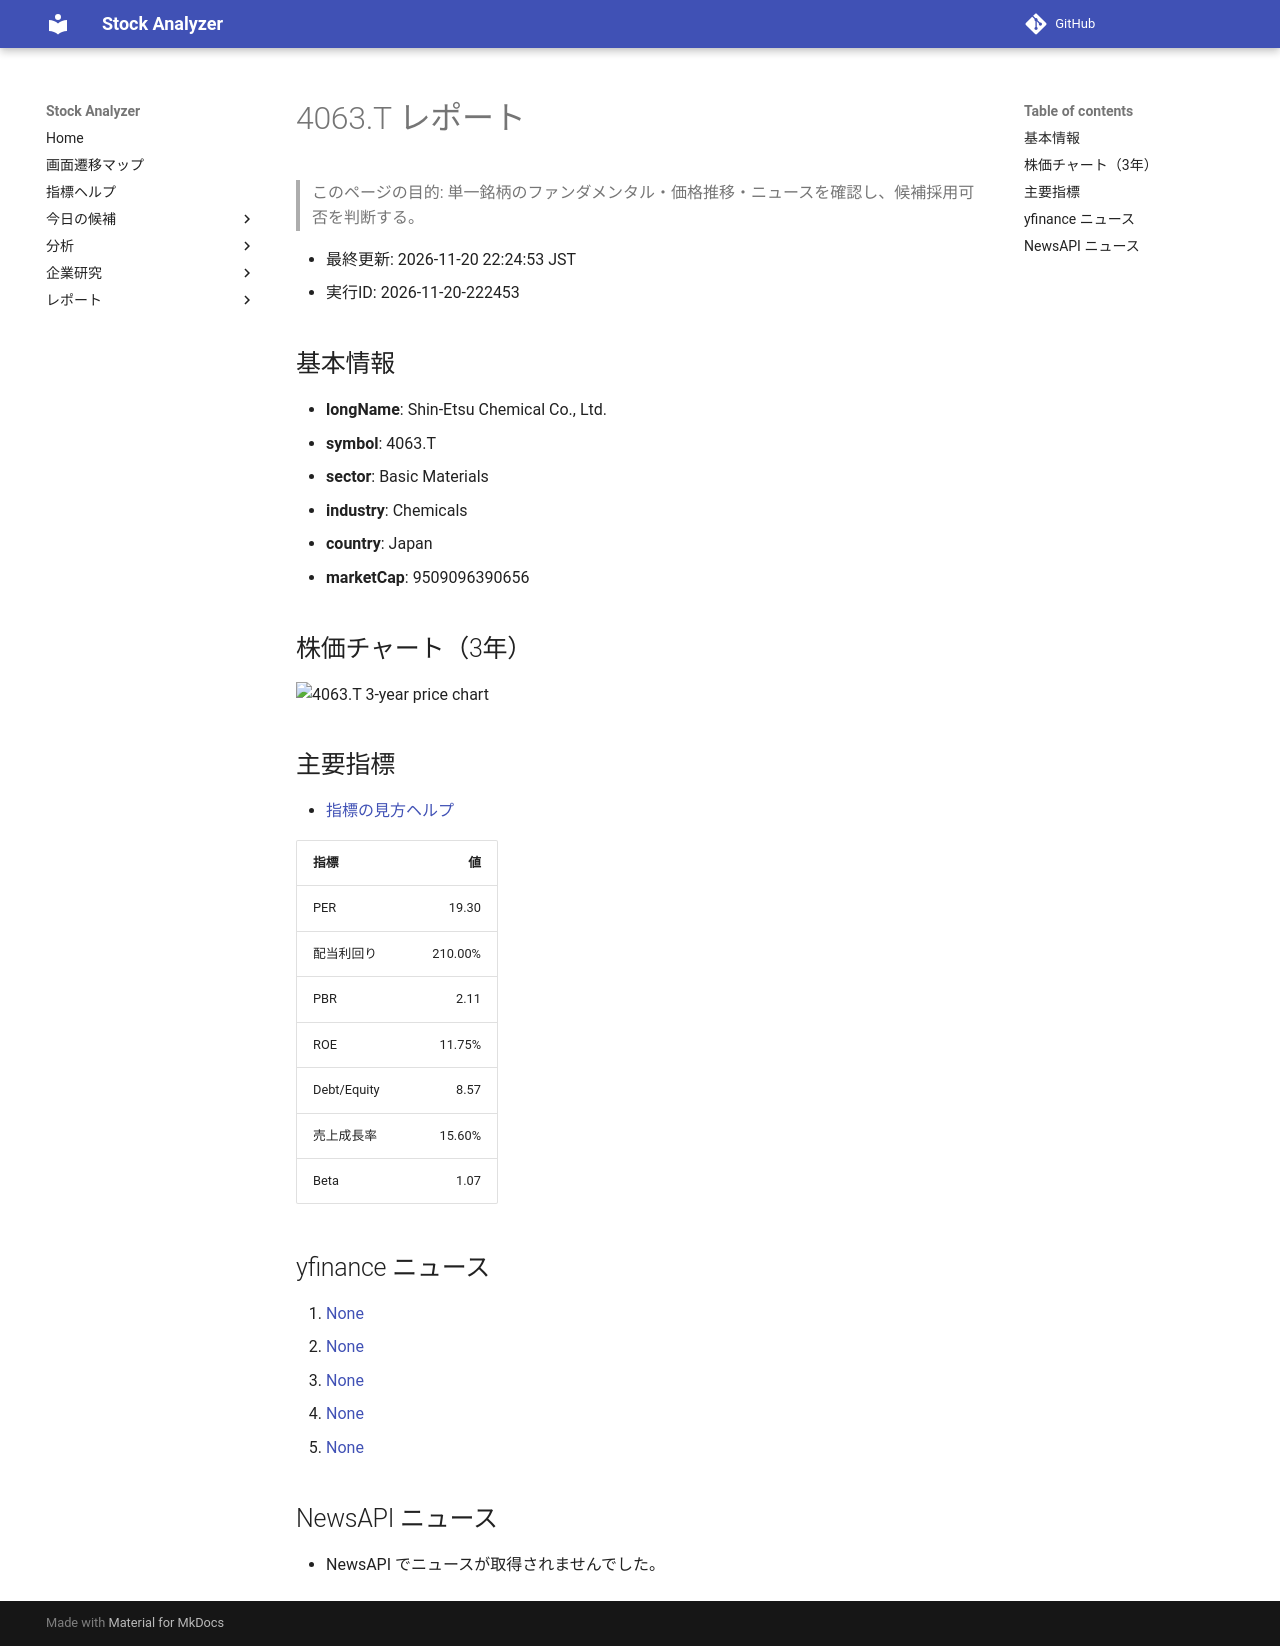

repository: Yumi-note/Making-APP · page: stocks/2026-11-20/222453/4063_T/index.html · generator: mkdocs

# 4063.T レポート

> このページの目的: 単一銘柄のファンダメンタル・価格推移・ニュースを確認し、候補採用可否を判断する。

- 最終更新: 2026-11-20 22:24:53 JST
- 実行ID: 2026-11-20-222453

## 基本情報

- **longName**: Shin-Etsu Chemical Co., Ltd.
- **symbol**: 4063.T
- **sector**: Basic Materials
- **industry**: Chemicals
- **country**: Japan
- **marketCap**: 9509096390656

## 株価チャート（3年）

![4063.T 3-year price chart](4063_T_3y.png)

## 主要指標

- [指標の見方ヘルプ](../../../../indicators.md)

| 指標 | 値 |
|---|---:|
| PER | 19.30 |
| 配当利回り | 210.00% |
| PBR | 2.11 |
| ROE | 11.75% |
| Debt/Equity | 8.57 |
| 売上成長率 | 15.60% |
| Beta | 1.07 |

## yfinance ニュース

1. [None](None)
2. [None](None)
3. [None](None)
4. [None](None)
5. [None](None)

## NewsAPI ニュース

- NewsAPI でニュースが取得されませんでした。
